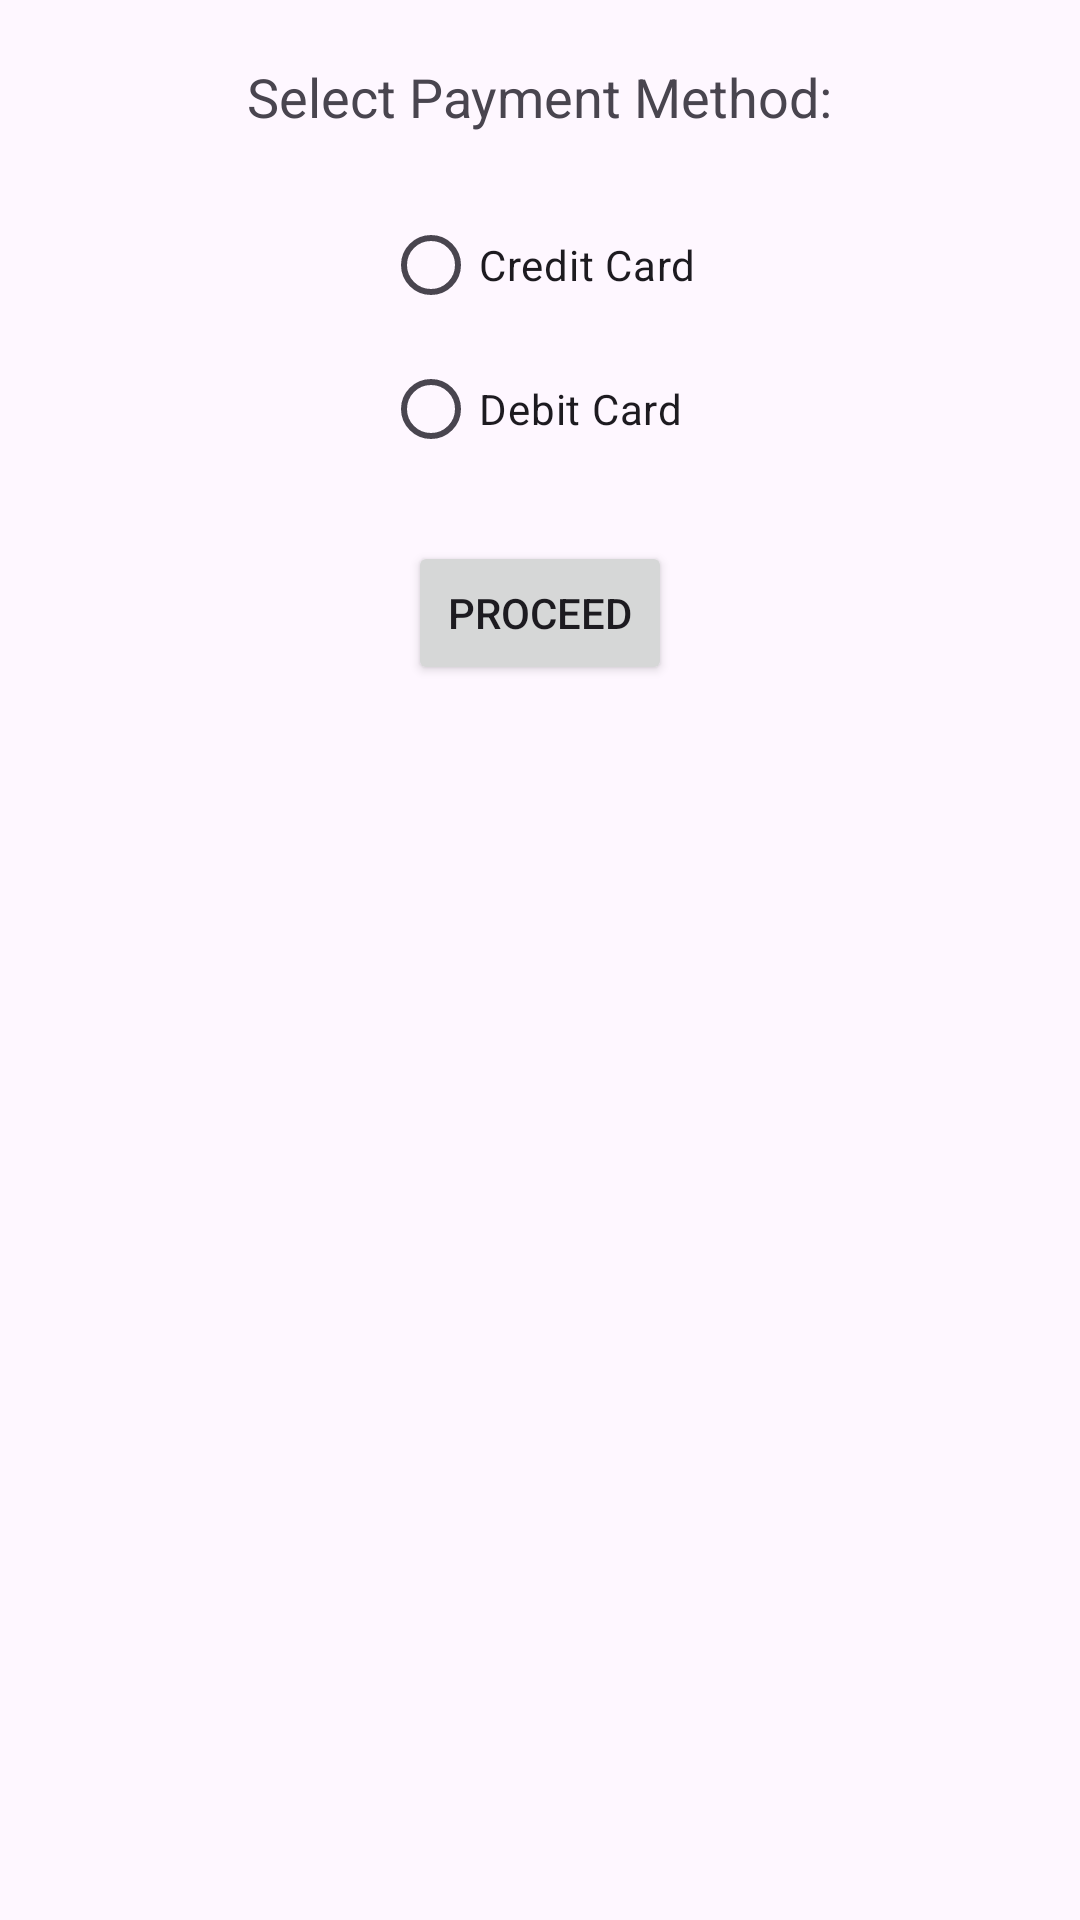

This screen was rendered from an Android layout file. Write that file and the resources it references.
<!-- AndroidManifest.xml: application theme Theme.RentalCars -->
<!-- res/layout/activity_payment.xml -->
<?xml version="1.0" encoding="utf-8"?>
<RelativeLayout xmlns:android="http://schemas.android.com/apk/res/android"
    xmlns:tools="http://schemas.android.com/tools"
    android:layout_width="match_parent"
    android:layout_height="match_parent"
    tools:context=".PaymentActivity">


    <TextView
        android:id="@+id/paymentMethodText"
        android:layout_width="wrap_content"
        android:layout_height="wrap_content"
        android:layout_marginTop="20dp"
        android:layout_centerHorizontal="true"
        android:text="Select Payment Method:"
        android:textSize="18sp" />


    <RadioGroup
        android:id="@+id/paymentMethodGroup"
        android:layout_width="wrap_content"
        android:layout_height="wrap_content"
        android:layout_below="@id/paymentMethodText"
        android:layout_marginTop="20dp"
        android:layout_centerHorizontal="true">


        <RadioButton
            android:id="@+id/creditCardRadio"
            android:layout_width="wrap_content"
            android:layout_height="wrap_content"
            android:text="Credit Card" />


        <RadioButton
            android:id="@+id/debitCardRadio"
            android:layout_width="wrap_content"
            android:layout_height="wrap_content"
            android:text="Debit Card" />
    </RadioGroup>


    <Button
        android:id="@+id/proceedButton"
        android:layout_width="wrap_content"
        android:layout_height="wrap_content"
        android:layout_below="@id/paymentMethodGroup"
        android:layout_marginTop="20dp"
        android:layout_centerHorizontal="true"
        android:text="Proceed" />
</RelativeLayout>
<!-- resources referenced by this layout -->
<resources>
  <style name="Theme.RentalCars" parent="Base.Theme.RentalCars" />
  <style name="Base.Theme.RentalCars" parent="Theme.Material3.DayNight.NoActionBar">
          
          
      </style>
</resources>
